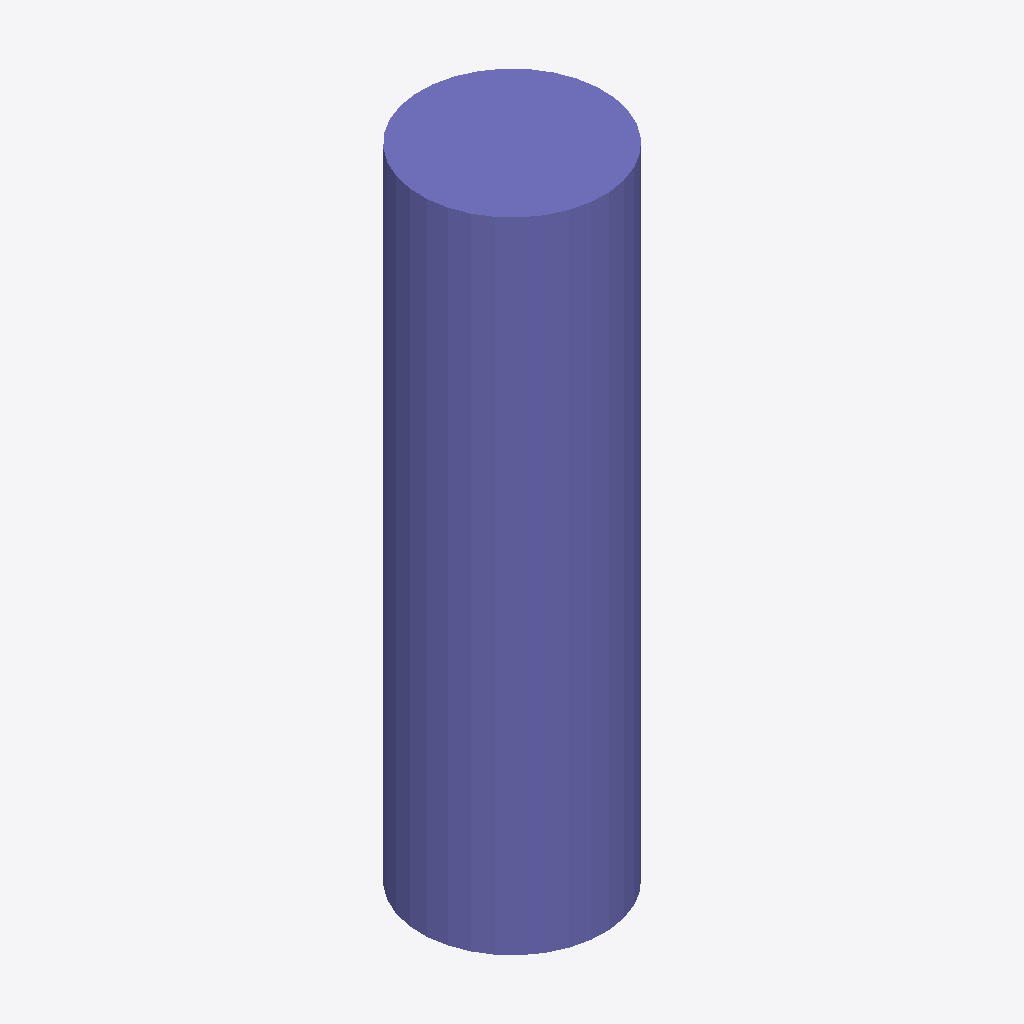
Isometric view of an IFC building model (IFC-SPF (STEP), schema IFC2X3, length unit millimetre), seen from the south-west, elements coloured by IFC class: 1 column (violet).
Extent 0.200 m × 0.200 m × 0.700 m (x, y, z). Elements (1): 1 IfcColumn.

HEADER;
FILE_DESCRIPTION(('ViewDefinition [CoordinationView]'),'2;1');
FILE_NAME('','2014-07-28T11:46:19',(''),(''),'Xbim.Ifc File Processor version 2.4.1.28','Xbim version 2.4.1.28','');
FILE_SCHEMA(('IFC2X3'));
ENDSEC;
DATA;
#40=IFCPROJECT('1Mfla3LxbC9OEepzwKSiho',#2,'Project Number',$,$,'','Project Status',(#25,#41),#42);
#51=IFCSITE('1Mfla3LxbC9OEepzwKSihm',#2,'Default',$,'',#12,$,$,.ELEMENT.,(51,29,16,440000),(0,-10,-40,-799999),46.79999999999998,$,$);
#1=IFCCOLUMN('0sLIUMZQvCFRJH$KTr$WoZ',#2,'Circle Column 1:200mm Diameter:200mm Diameter:1846344',$,'200mm Diameter',#9,#23,'1846344');
ENDSEC;
